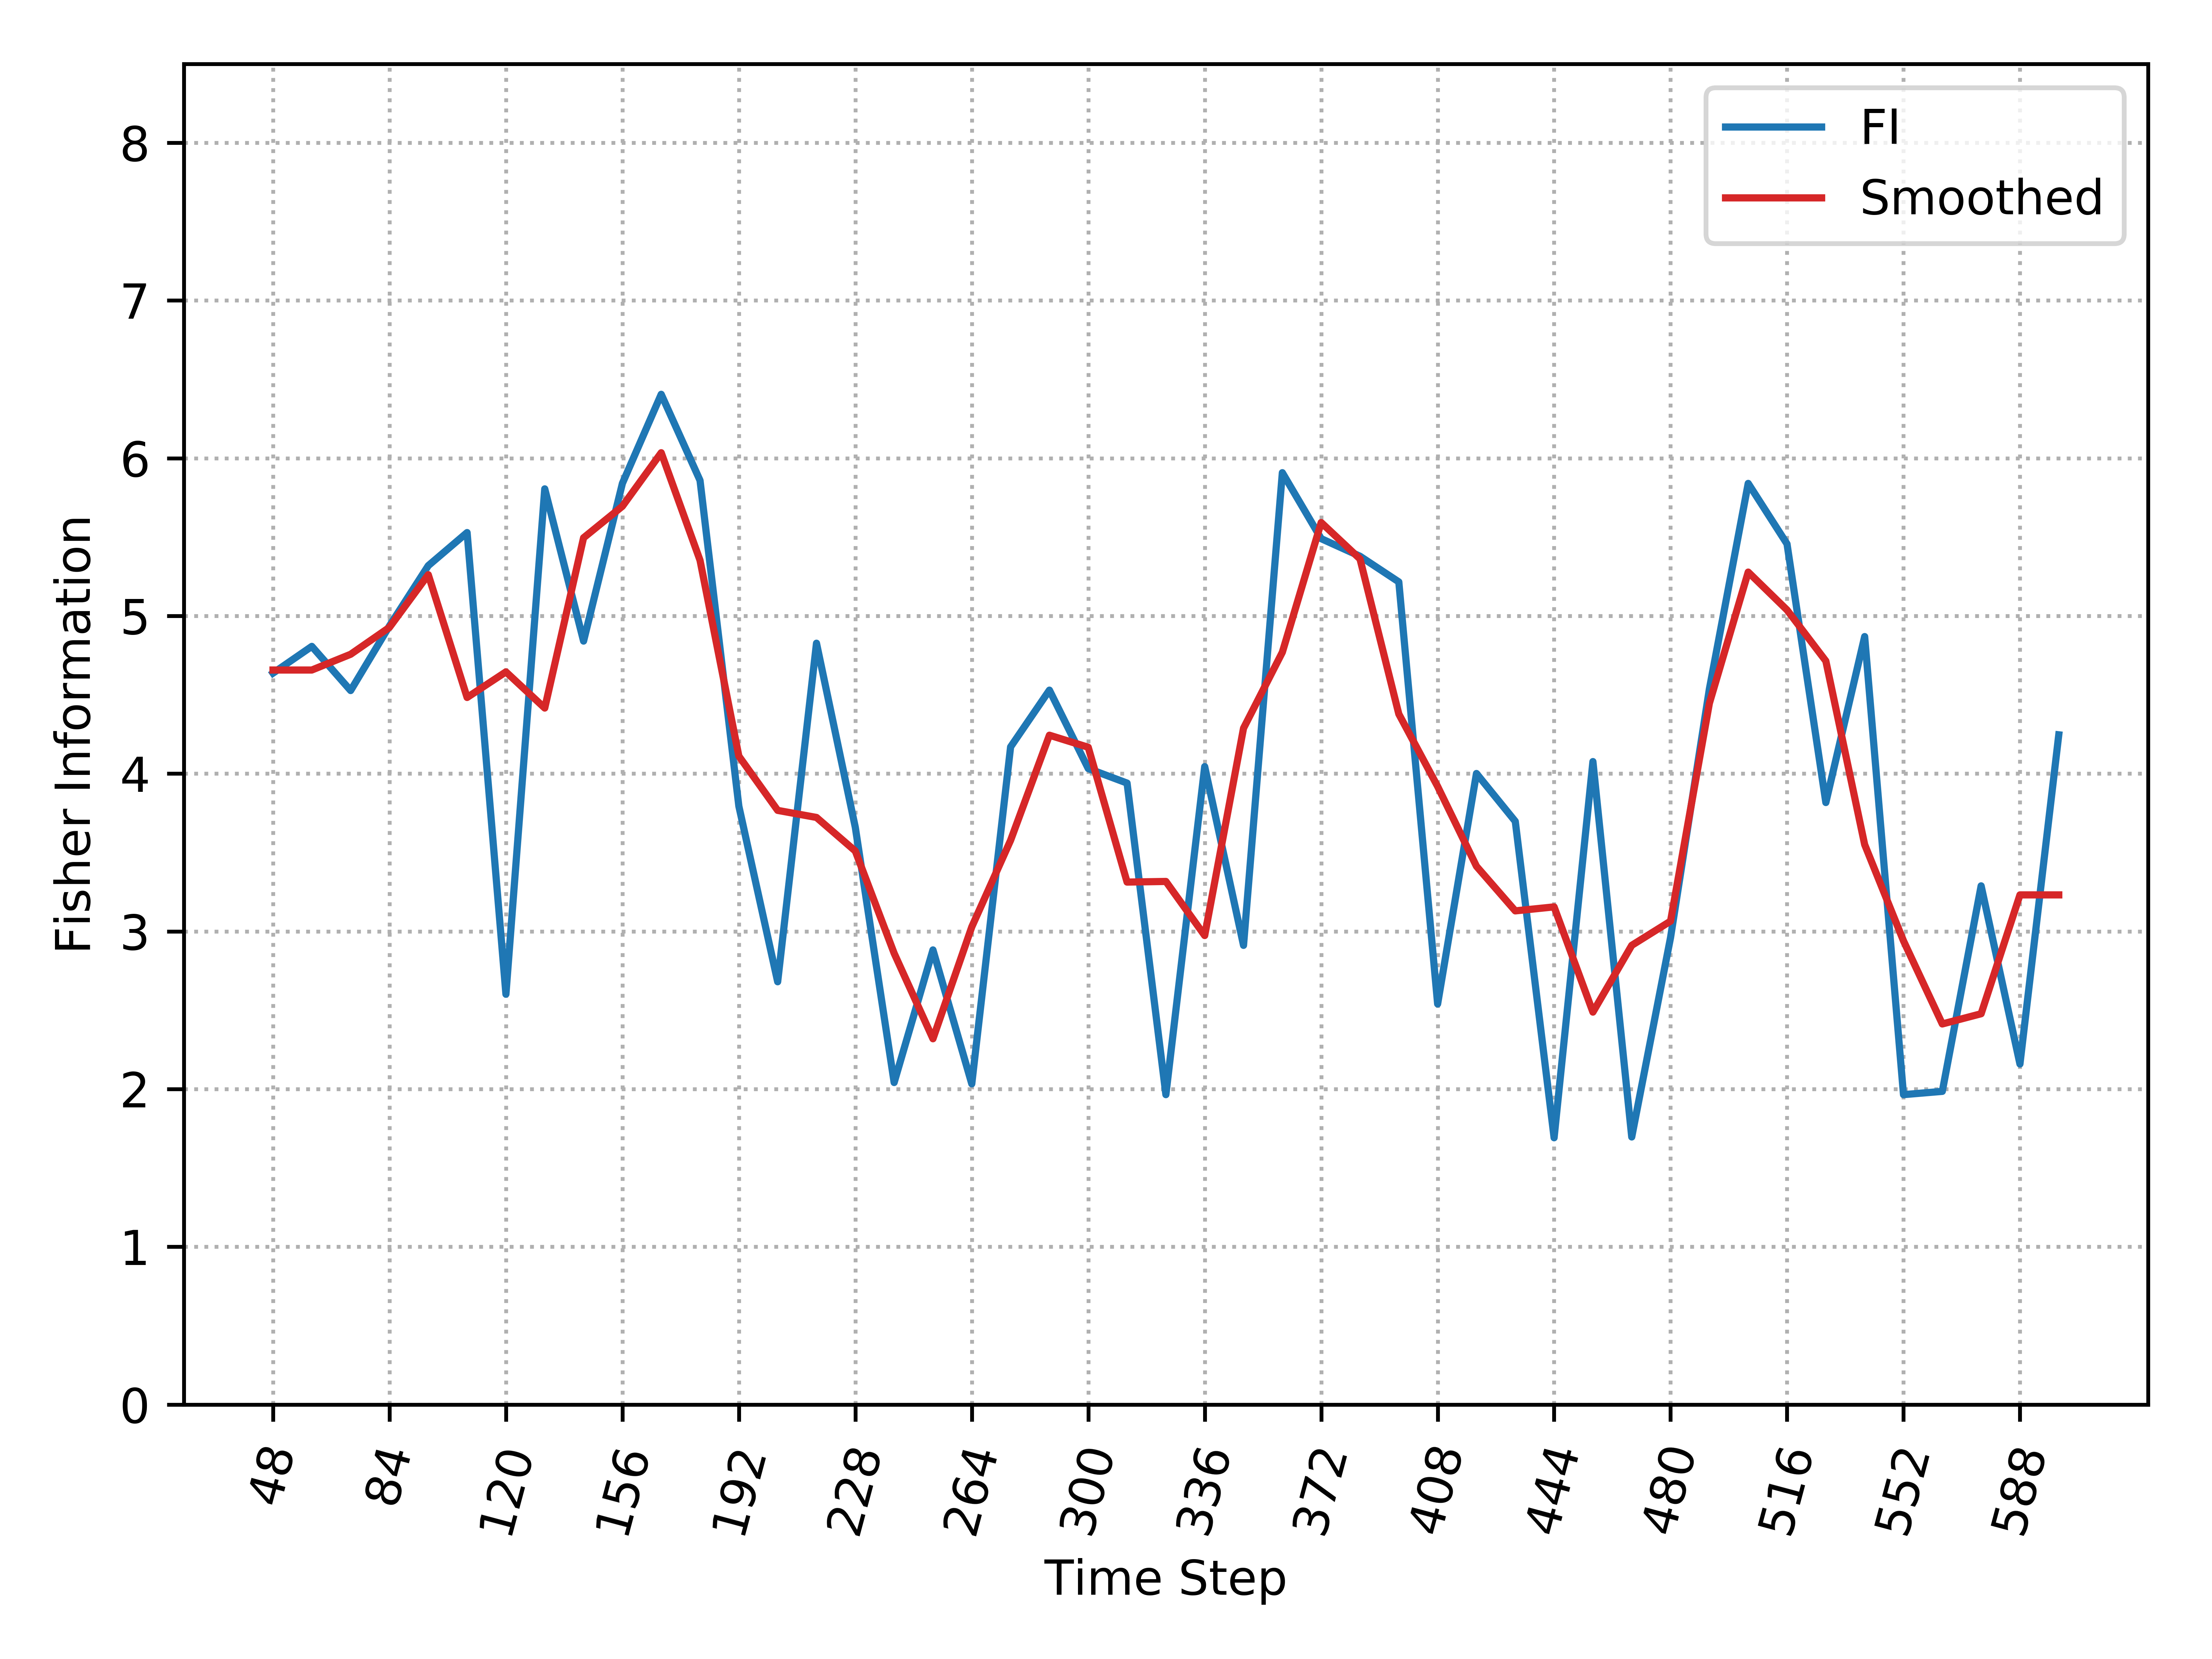

The data file committed next to this chart (first rows):
, Time_Step, FI, Smooth_FI
0, 48, 4.637, 4.657
1, 60, 4.807, 4.657
2, 72, 4.527, 4.757
3, 84, 4.937, 4.928
4, 96, 5.319, 5.262
5, 108, 5.529, 4.483
6, 120, 2.602, 4.645
7, 132, 5.806, 4.416
8, 144, 4.841, 5.496
9, 156, 5.84, 5.695
10, 168, 6.405, 6.035
11, 180, 5.859, 5.353
12, 192, 3.794, 4.111
13, 204, 2.681, 3.767
14, 216, 4.827, 3.722
15, 228, 3.66, 3.51
16, 240, 2.042, 2.861
17, 252, 2.883, 2.319
18, 264, 2.033, 3.029
19, 276, 4.17, 3.578
20, 288, 4.53, 4.244
21, 300, 4.033, 4.168
22, 312, 3.94, 3.313
23, 324, 1.965, 3.317
24, 336, 4.045, 2.974
25, 348, 2.911, 4.288
26, 360, 5.908, 4.77
27, 372, 5.49, 5.592
28, 384, 5.379, 5.362
29, 396, 5.216, 4.378
30, 408, 2.54, 3.919
31, 420, 4.001, 3.413
32, 432, 3.698, 3.13
33, 444, 1.691, 3.155
34, 456, 4.077, 2.488
35, 468, 1.697, 2.912
36, 480, 2.961, 3.065
37, 492, 4.537, 4.446
38, 504, 5.84, 5.278
39, 516, 5.457, 5.038
40, 528, 3.817, 4.714
41, 540, 4.869, 3.55
42, 552, 1.965, 2.94
43, 564, 1.986, 2.413
44, 576, 3.289, 2.478
45, 588, 2.159, 3.231
46, 600, 4.246, 3.231
